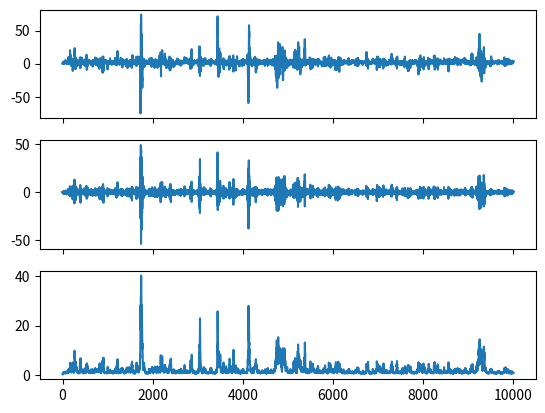

This figure's Python source:
# -*- coding: utf-8 -*-
"""
Created on 2016/10/21 12:11

[redacted]
"""

# import statsmodels.sandbox.tsa.garch as garch
import matplotlib.pyplot as plt
import numpy as np
import pandas as pd


def data_generate_process():
    """
    ar(1) - garch(1,1) model
    y_t = a * y_{t-1} + b + a_t
    a_t = \sigma_t * \epsilon_t
    {\sigma_t}^2 = c + d * {a_{t-1}}^2 + e * {\sigma_{t-1}}^2

    :return: y series
    """

    a = 0.8
    b = 0.4
    c = 0.1
    d = 0.3
    e = 0.7
    y_0 = 0.0
    a_0 = 0.2
    sigma_0 = 0.35

    data_len = 10000
    y_series = pd.Series([np.nan] * data_len)
    a_series = pd.Series([np.nan] * data_len)
    sigma_series = pd.Series([np.nan] * data_len)

    epsilon_normal = np.random.normal(loc=0.0, scale=1.0, size=data_len)

    y_series[0] = y_0
    a_series[0] = a_0
    sigma_series[0] = sigma_0

    for idx in range(1, data_len):
        epsilon_t = epsilon_normal[idx]
        sigma_t = np.sqrt(c + d * a_series[idx - 1] ** 2 + e * sigma_series[idx - 1] ** 2)
        a_t = epsilon_t * sigma_t
        y_series[idx] = a * y_series[idx - 1] + b + a_t
        a_series[idx] = a_t
        sigma_series[idx] = sigma_t

    return y_series, a_series, sigma_series


def main():
    y_series, a_series, sigma_series = data_generate_process()
    # y_series = np.exp(1 + y_series)
    fig, (ax0, ax1, ax2) = plt.subplots(nrows=3, sharex=True)

    ax0.plot(y_series)
    ax1.plot(a_series)
    ax2.plot(sigma_series)

    plt.show()
    pass


if __name__ == '__main__':
    main()
